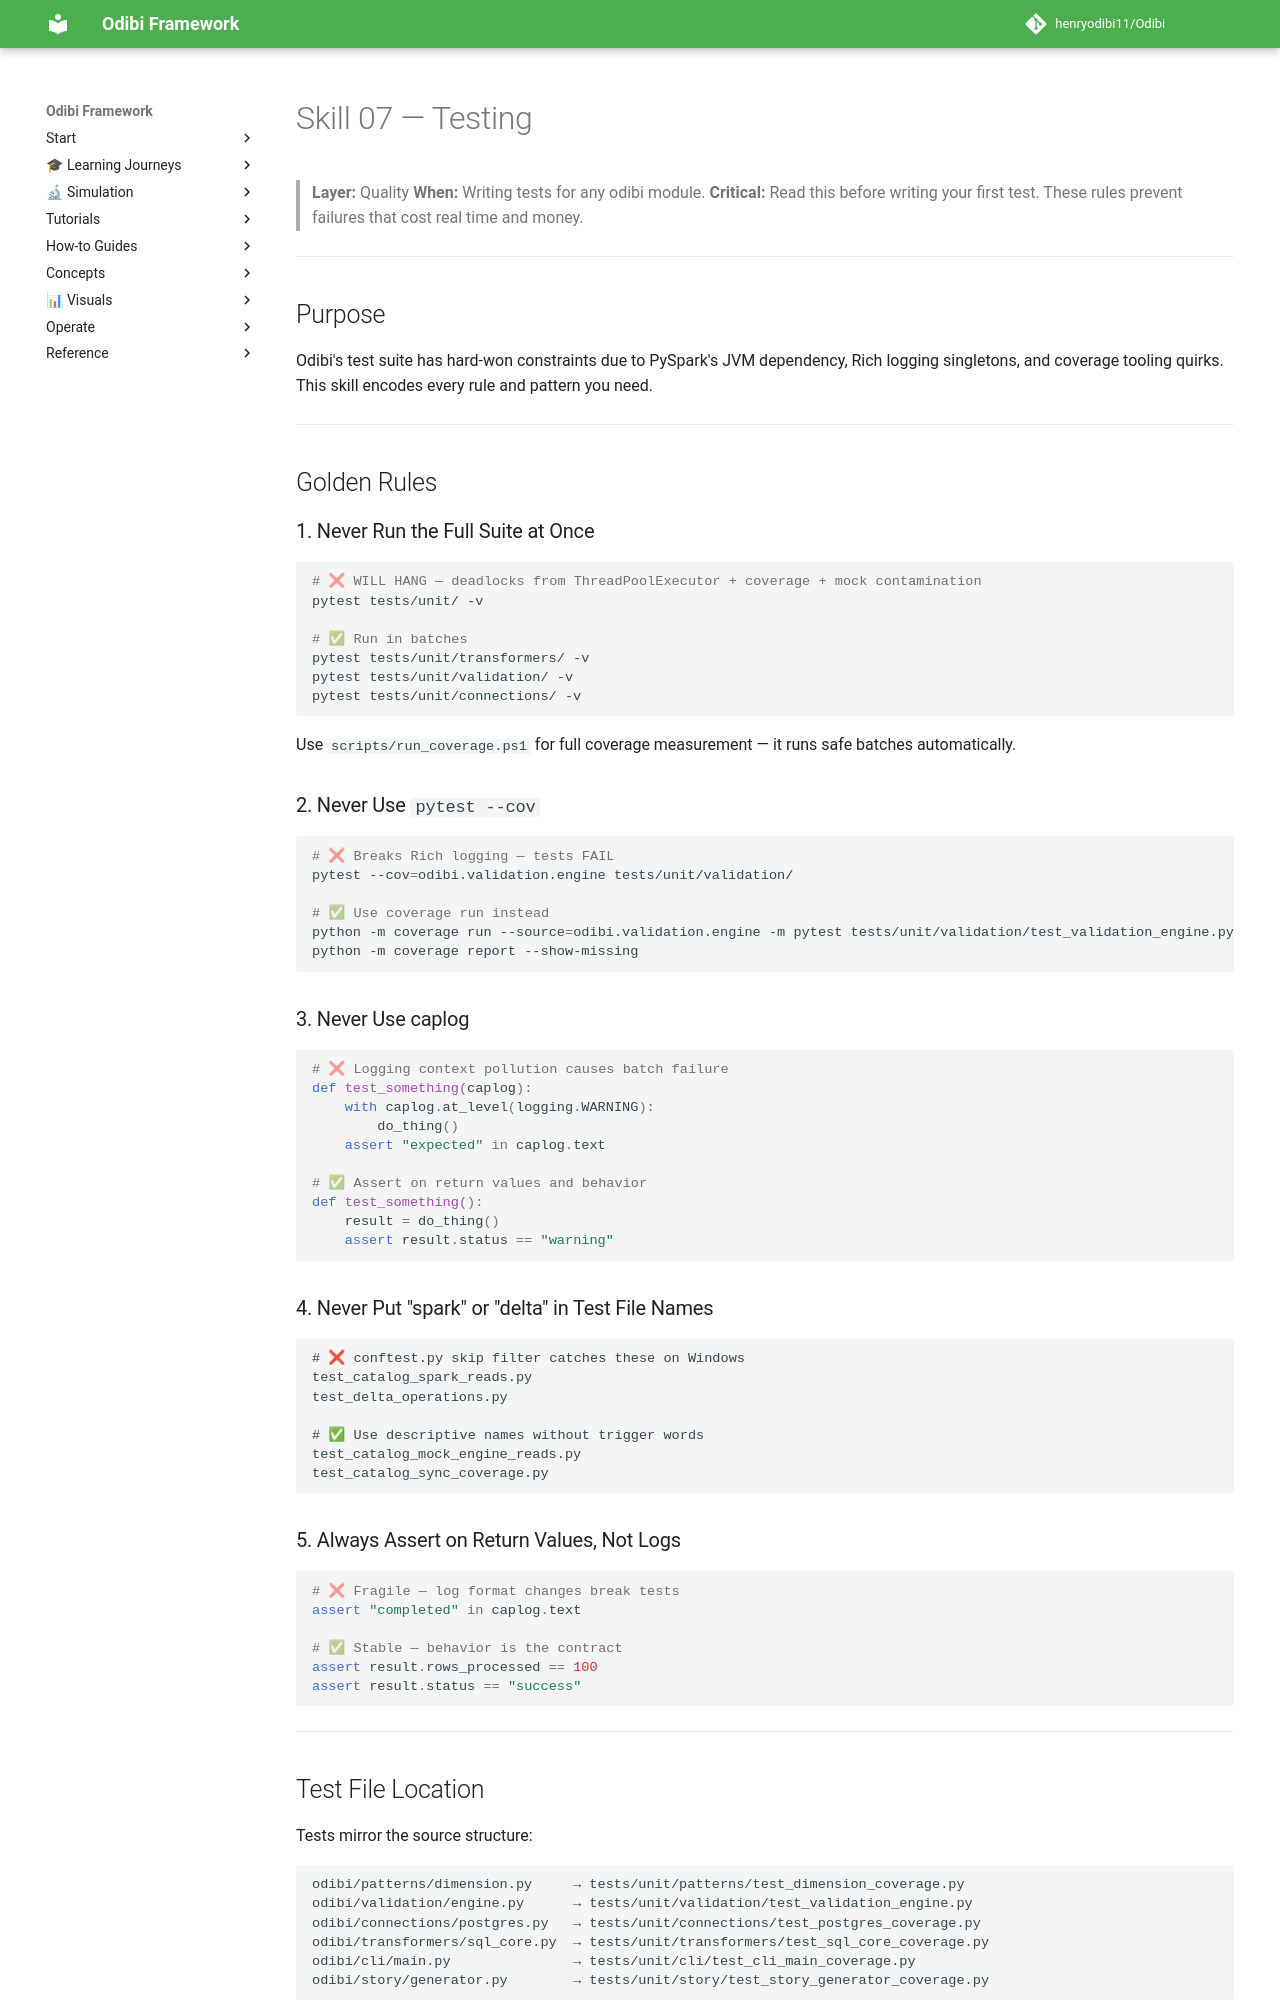

repository: henryodibi11/Odibi · page: skills/07_testing/index.html · generator: mkdocs

# Skill 07 — Testing

> **Layer:** Quality
> **When:** Writing tests for any odibi module.
> **Critical:** Read this before writing your first test. These rules prevent failures that cost real time and money.

---

## Purpose

Odibi's test suite has hard-won constraints due to PySpark's JVM dependency, Rich logging singletons, and coverage tooling quirks. This skill encodes every rule and pattern you need.

---

## Golden Rules

### 1. Never Run the Full Suite at Once
```bash
# ❌ WILL HANG — deadlocks from ThreadPoolExecutor + coverage + mock contamination
pytest tests/unit/ -v

# ✅ Run in batches
pytest tests/unit/transformers/ -v
pytest tests/unit/validation/ -v
pytest tests/unit/connections/ -v
```

Use `scripts/run_coverage.ps1` for full coverage measurement — it runs safe batches automatically.

### 2. Never Use `pytest --cov`
```bash
# ❌ Breaks Rich logging — tests FAIL
pytest --cov=odibi.validation.engine tests/unit/validation/

# ✅ Use coverage run instead
python -m coverage run --source=odibi.validation.engine -m pytest tests/unit/validation/test_validation_engine.py -q --tb=no
python -m coverage report --show-missing
```

### 3. Never Use caplog
```python
# ❌ Logging context pollution causes batch failure
def test_something(caplog):
    with caplog.at_level(logging.WARNING):
        do_thing()
    assert "expected" in caplog.text

# ✅ Assert on return values and behavior
def test_something():
    result = do_thing()
    assert result.status == "warning"
```

### 4. Never Put "spark" or "delta" in Test File Names
```
# ❌ conftest.py skip filter catches these on Windows
test_catalog_spark_reads.py
test_delta_operations.py

# ✅ Use descriptive names without trigger words
test_catalog_mock_engine_reads.py
test_catalog_sync_coverage.py
```

### 5. Always Assert on Return Values, Not Logs
```python
# ❌ Fragile — log format changes break tests
assert "completed" in caplog.text

# ✅ Stable — behavior is the contract
assert result.rows_processed == 100
assert result.status == "success"
```

---

## Test File Location

Tests mirror the source structure:
```
odibi/patterns/dimension.py     → tests/unit/patterns/test_dimension_coverage.py
odibi/validation/engine.py      → tests/unit/validation/test_validation_engine.py
odibi/connections/postgres.py   → tests/unit/connections/test_postgres_coverage.py
odibi/transformers/sql_core.py  → tests/unit/transformers/test_sql_core_coverage.py
odibi/cli/main.py               → tests/unit/cli/test_cli_main_coverage.py
odibi/story/generator.py        → tests/unit/story/test_story_generator_coverage.py
```

---

## Standard Fixtures
